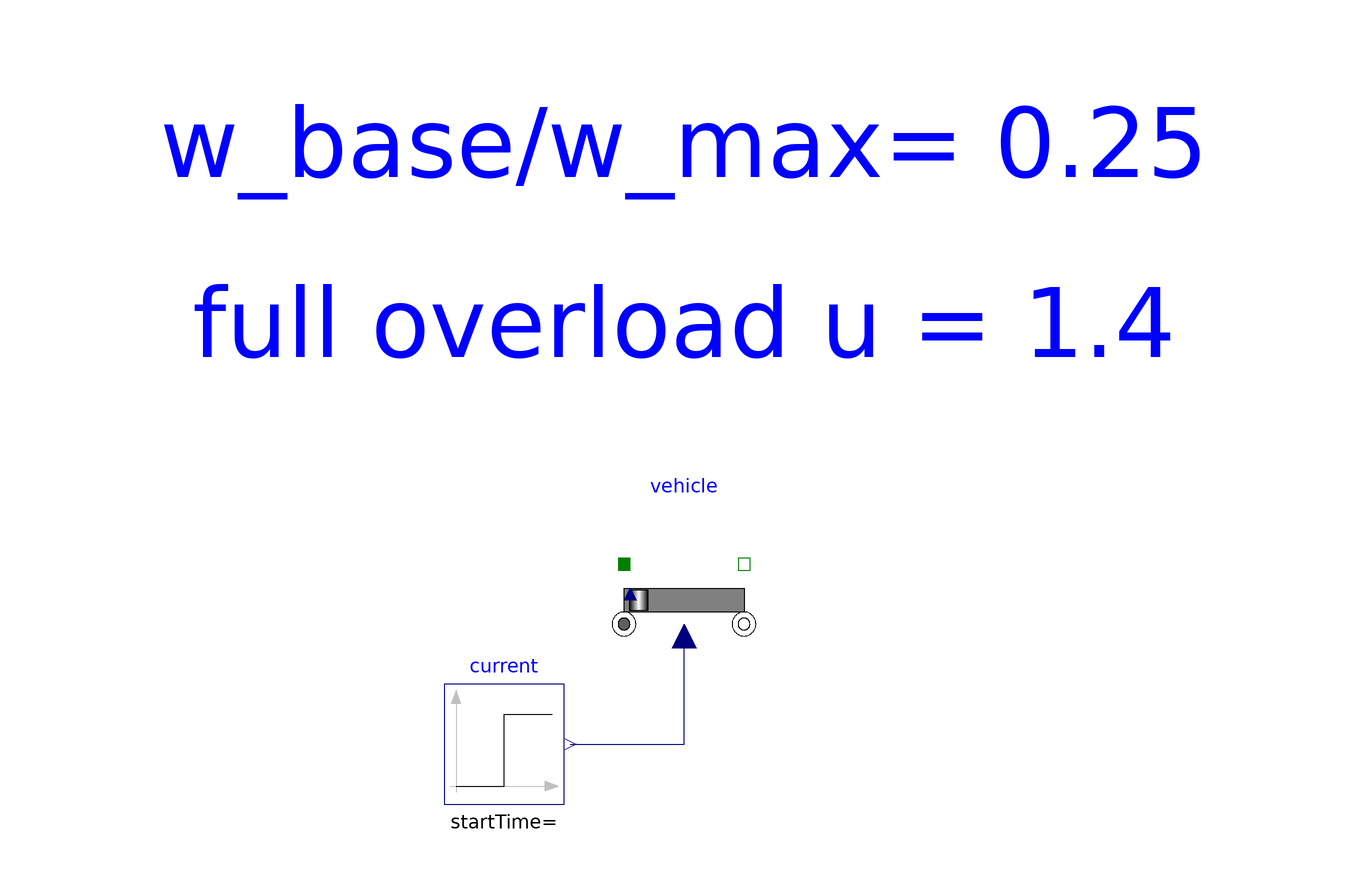

This picture is the connection diagram that the Modelica source below describes through its graphical annotations.

model VehicleFullAccelerationOverload "Full acceleration of vehicle"
  extends Modelica.Icons.Example;
  ElectroMechanicalDrives.Components.Vehicles.VehicleWithDrive vehicle(
    ns=42,
    np=1,
    V1Cell=4,
    V0Cell=3,
    ViniCell=4,
    ECell=1188E3,
    r=0.35,
    i=8.8,
    wBase=0.25*837.8,
    kBase=0.1492/0.25) annotation (Placement(transformation(extent={{-10,-10},{10,10}})));
  Modelica.Blocks.Sources.Step current(y(unit="A"), height=213.3*1.4)
    annotation (Placement(transformation(extent={{-40,-40},{-20,-20}})));
equation
  connect(current.y, vehicle.iMachine) annotation (Line(
      points={{-19,-30},{0,-30},{0,-12}},
      color={0,0,127},
      smooth=Smooth.None));
  annotation(Diagram(coordinateSystem(preserveAspectRatio = false, extent = {{-100, -100}, {100, 100}}), graphics={  Text(extent = {{-100, 80}, {100, 60}}, lineColor={0,0,255},
          textString="w_base/w_max= 0.25"),                                                                                                                                                                           Text(extent = {{-100, 50}, {100, 30}}, lineColor = {0, 0, 255}, textString = "full overload u = 1.4")}),
    experiment(StopTime=200, Interval=0.1));
end VehicleFullAccelerationOverload;